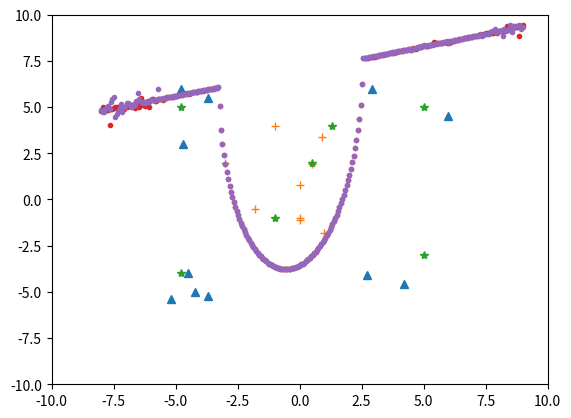

Generate this figure with matplotlib:
#
#quadratic
#
#formula  w1*1 + w2*x1 + w3*x2 + w3*x1^^2 + w4*x1*x2 + w5*x^^2
#
#



import numpy as np
import matplotlib.pyplot as plt
import scipy.stats as stats
import scipy.optimize as opt
import random
import math

"""
There are cicle to ..., but we're not assured to found it.


"""

##############################################
def sepLine(w, x):
    return -((w[0]+w[1]*x)/w[2])
#end

def drawSepLine(w, minX, maxX):
    sepx = range(minX, maxX)    
    sepy = []
    for e in sepx:
        tmp = sepLine(w, e)
        sepy.append( tmp )
    #end for
    plt.plot(sepx, sepy )
#end drawSepLine

def genLineSamples(w, minX, maxX):
    sepx = range(minX, maxX)    
    sepy = []
    for e in sepx:
        tmp = sepLine(w, e)
        sepy.append( tmp )
    #end for
    return sepx, sepy 
#end drawSepLine

##############################################
"""
"""
#1/(1+exp(-x))
def theta(x):
    ret = 0.
    try:
        ret = 1.0/( 1+math.exp(-x) )
    #except OverflowError:
    except:
        ret = 0.
        pass
    #end try
    return ret
#end

#hypothesis
def h(w, x):
    return theta(np.inner(w,x))
#end

"""
    Get the probability.
    Note: the x has the constant item.
    The return is 1 or -1.
    if 1, then the x belong to w.
"""
def genProbability(x, w):
    return h(w, x);
#emd


"""
    Get the label.
    Note: the x has the constant item.
    The return is 1 or -1.
    if 1, then the x belong to w.
"""
def genLabel(x, w):
    t = np.inner(w, x)
    ty = np.sign(t)
    return ty;
#emd

"""
feature transmation
We need to define this function according to you problem.
"""
def featureTransform(samples):
    newsamples = samples.copy()
    for e in nCC:
        e[0] = math.pow(e[0], 2)
        e[1] = math.pow(e[1], 2)
    #end for
    return newsamples
#end

    
##############################################

nonCircle=np.array([
#left top
[1.2-6.0, 12.0-6.0,   -1.],
[1.3-6.0, 9.0-6.0,  -1.], 
[2.3-6.0, 11.5-6.0,   -1.], 
#left buttom
[0.8-6.0, 0.6-6.0,  -1.],
[1.5-6.0, 2.0-6.0,  -1.],
[1.8-6.0, 1.0-6.0,  -1.],
[2.3-6.0, 0.8-6.0,  -1.],
#right top
[8.9-6.0, 12.0-6.0,   -1.],
[12.0-6.0, 10.5-6.0,   -1.], 
#right buttom
[8.7-6.0, 1.9-6.0,  -1.],
[10.2-6.0, 1.4-6.0,  -1.]
])


circle=np.array([
[3.0-6.0, 8.0-6.0,   1.0],
[4.2-6.0, 5.5-6.0,  1.0], 
[5.0-6.0, 10.0-6.0,  1.0], 
[6.0-6.0, 6.8-6.0,  1.0],
[6.0-6.0, 5.0-6.0,  1.0],
[6.0-6.0, 4.9-6.0,  1.0],
[6.5-6.0, 7.9-6.0,  1.0], 
[6.9-6.0, 9.4-6.0,  1.0], 
[7.0-6.0, 4.2-6.0,  1.0], 
])


grtestData = np.array([
[1.2-6.0, 11.0-6.0,   -1.],
[1.2-6.0, 2.0-6.0,   -1.],
[11.0-6.0, 11.0-6.0,  -1.], 
[11.0-6.0, 3.0-6.0,  -1.],
[5.0-6.0, 5.0-6.0,  1.],
[6.5-6.0, 8.0-6.0,  1.],
[7.3-6.0, 10.0-6.0,  1.]
])


grtd = np.concatenate((nonCircle, circle))
gminX = (int)(np.min(grtd[:,:1]))-3
gmaxX = (int)(np.max(grtd[:,:1]))+3
gminY = np.min(grtd[:,1:2])-3
gmaxY = np.max(grtd[:,1:2])+3

tmpX1 = grtd[:, 0:1]
tmpX2 = grtd[:, 1:2]
tmpY = grtd[:, 2:3]

tmpX1_2 = tmpX1*tmpX1
tmpX2_2 = tmpX2*tmpX2
tmpXY = tmpX1*tmpX2


grtd2 = np.concatenate( (tmpX1, tmpX2, tmpX1_2, tmpXY, tmpX2_2, tmpY), 1)
#grtd2.resize( (len(grtd2)/6, 6) )
################
"""
    Here we use pocket to binary classify two class.
"""
def pocket(td):
    #The this initial value of w. td[0] include y. so we need to minus 1
    w=np.zeros( len(td[0])-1 );

    #todo:we can set it as max of float 
    weighOfPocket=1000000000.0
    wPocket=w #w in pocket, that current best w.

    #
    #ensure all point corret
    maxIter=900000
    maxIter=1200000
    maxIter=42000
    #maxIter=22000
    weighOfPocketThres=0.000005

    #calc weight for w
    def calWeight(w, td):
        weight=0.;
        for idx in range(len(td)):
            sample = td[idx]
            sx = sample[:len(sample)-1]; sy=sample[len(sample)-1]
            #t = np.inner(w, sx)
            #ty = np.sign(t)
            ty = genLabel(sx, w)
            #print(idx, ty, sy)
            if(ty!=sy):
                weight += 1.0;
        #end for
        return weight;
    #end

    curIter=0
    while(curIter<maxIter):
        curIter = curIter +1;
        print("The curIter is ", curIter)

        #pick up an element in sample to try to improve w
        rndIdx=random.randint(0, len(td)-1)
        sample = td[rndIdx]
        sx = sample[:len(sample)-1]; sy=sample[len(sample)-1]    
        t = np.inner(w, sx)
        ty = np.sign(t)
        print(rndIdx, ty, sy)
        if(ty!=sy):
            #failed, we need to update w
            w = w + sy*sx
            #print("The w is ", w, sy, sx)
        #end if 
        weight = calWeight(w, td)
        #if the new w is better than stuff in pocket, then update stuff in pocket
        if(weight<weighOfPocket):
            weighOfPocket = weight
            wPocket = w
        #end if        
        print("The weighOfPocket is ", weighOfPocket)
        print("The w is ", w)
        
        if(weighOfPocket<weighOfPocketThres):
            break;

        #drawSepLine(w, gminX, gmaxX)
    #end while
    return wPocket;
#end 

######################

#add constant two the training data
x0 = np.zeros( (len(grtd2), 1) )
x0[:]=1.0
gtd = np.concatenate( (x0, grtd2), 1 )

w = pocket(gtd)



######################
fig0 = plt.figure(0)
ax0=fig0.add_subplot(111, autoscale_on=False, xlim=(-10, 10), ylim=(-10, 10))

###plot the training data
#ax0.xlim( (gminX, gmaxX) )
#ax0.ylim( (gminY, gmaxY) )
ax0.plot(nonCircle[:,:1], nonCircle[:, 1:2], '^')
ax0.plot(circle[:,:1], circle[:, 1:2], '+')


########################

#plot test data
ax0.plot(grtestData[:,:1], grtestData[:, 1:2], '*')

tmpTX1 = grtestData[:, 0:1]
tmpTX2 = grtestData[:, 1:2]
tmpTY = grtestData[:, 2:3]

tmpTX1_2 = tmpTX1*tmpTX1
tmpTX2_2 = tmpTX2*tmpTX2
tmpTXY = tmpTX1*tmpTX2

grtestData2 = np.concatenate( (tmpTX1, tmpTX2, tmpTX1_2, tmpTXY, tmpTX2_2, tmpTY), 1)
#grtestData2.resize( (len(grtestData2)/6, 6) ) #we don't need this

#update the test data
xt0 = np.zeros( (len(grtestData2), 1) )
xt0[:]=1.0
gtestData = np.concatenate( (xt0, grtestData2), 1 )

for idx in range(len(gtestData)):
    e = gtestData[idx]
    x = e[:len(e)-1]; y=e[len(e)-1]
    y = genLabel(x, w)    
    msg = "For "+str( grtestData[idx] )+ " in circle " + str( y==1 )
    print(msg)
#end for


#Draw curve by w. This may not be circle. ....

class QuadraFunc:
    def __init__(self, x1, w):
        self.x1=x1
        self.w = w
    def __call__(self, x2):
        #print(self.w, self.x1, x2)
        tsumx = (self.w[0]
                + self.w[1]*self.x1
                + self.w[2]*x2
                + self.w[3]*self.x1*self.x1
                + self.w[4]*self.x1*x2 
                + self.w[5]*x2*x2
                )
        #if( tsumx<=0 ):
        #    tsumx[:] = 900
        return tsumx
#end

rx1 = np.linspace(gminX, gmaxX, num=300)
ry1 = []
ry2 = []
for e in rx1:
    fobj = QuadraFunc(e,w)
    tmp = opt.root(fobj, [-1,1]).x
    ry1.append( tmp[0] )
    ry2.append( tmp[1] )
#end for
ax0.plot(rx1, ry1, '.')
ax0.plot(rx1, ry2, '.')

pass


###




